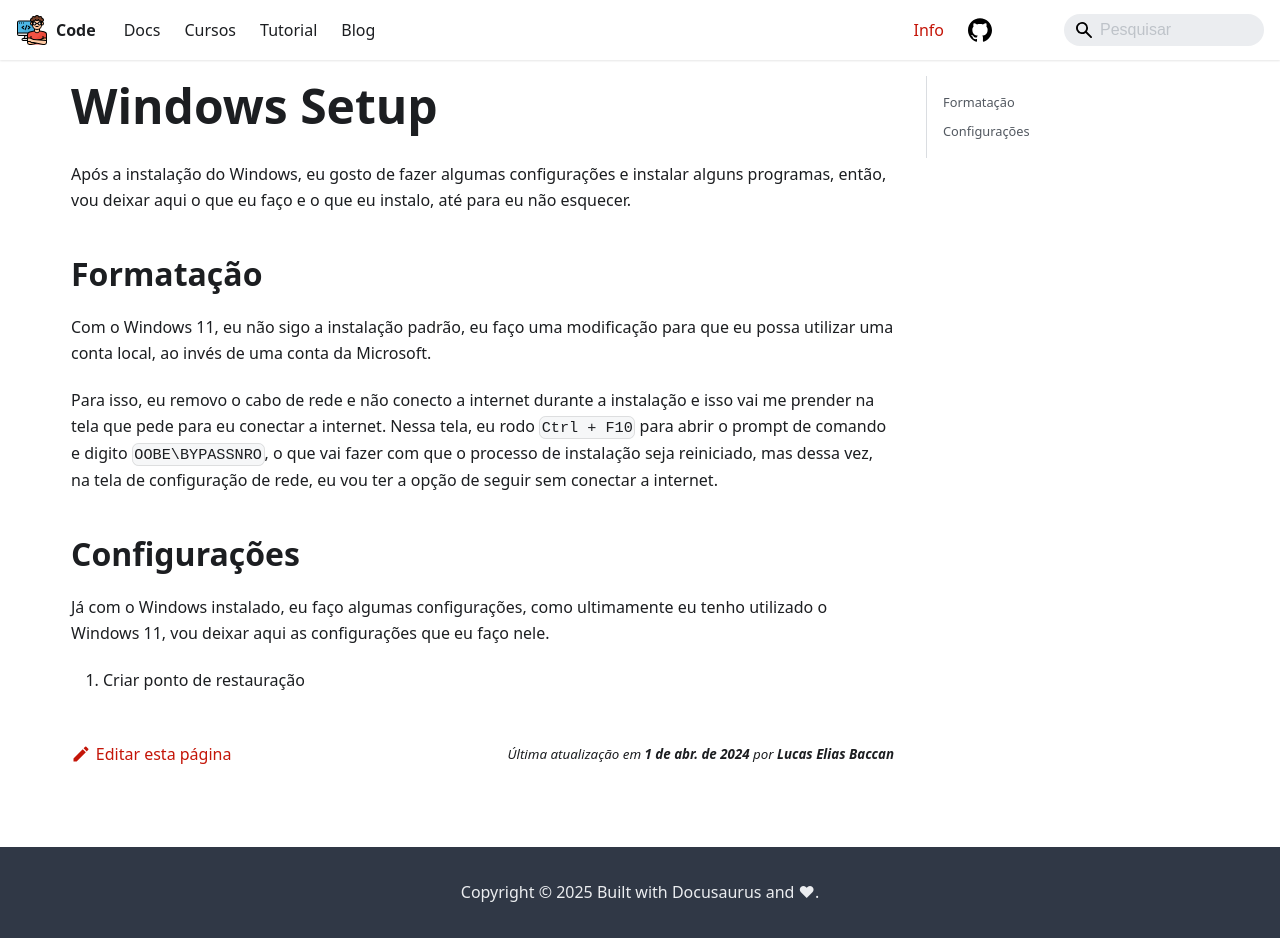

repository: lucasbaccan/code · page: info/windows_setup/index.html · generator: docusaurus

---
id: windows_setup
title: Windows Setup
---

Após a instalação do Windows, eu gosto de fazer algumas configurações e instalar alguns programas, então, vou deixar aqui o que eu faço e o que eu instalo, até para eu não esquecer.

## Formatação

Com o Windows 11, eu não sigo a instalação padrão, eu faço uma modificação para que eu possa utilizar uma conta local, ao invés de uma conta da Microsoft.

Para isso, eu removo o cabo de rede e não conecto a internet durante a instalação e isso vai me prender na tela que pede para eu conectar a internet. Nessa tela, eu rodo `Ctrl + F10` para abrir o prompt de comando e digito `OOBE\BYPASSNRO`, o que vai fazer com que o processo de instalação seja reiniciado, mas dessa vez, na tela de configuração de rede, eu vou ter a opção de seguir sem conectar a internet.

## Configurações

Já com o Windows instalado, eu faço algumas configurações, como ultimamente eu tenho utilizado o Windows 11, vou deixar aqui as configurações que eu faço nele.

1. Criar ponto de restauração
